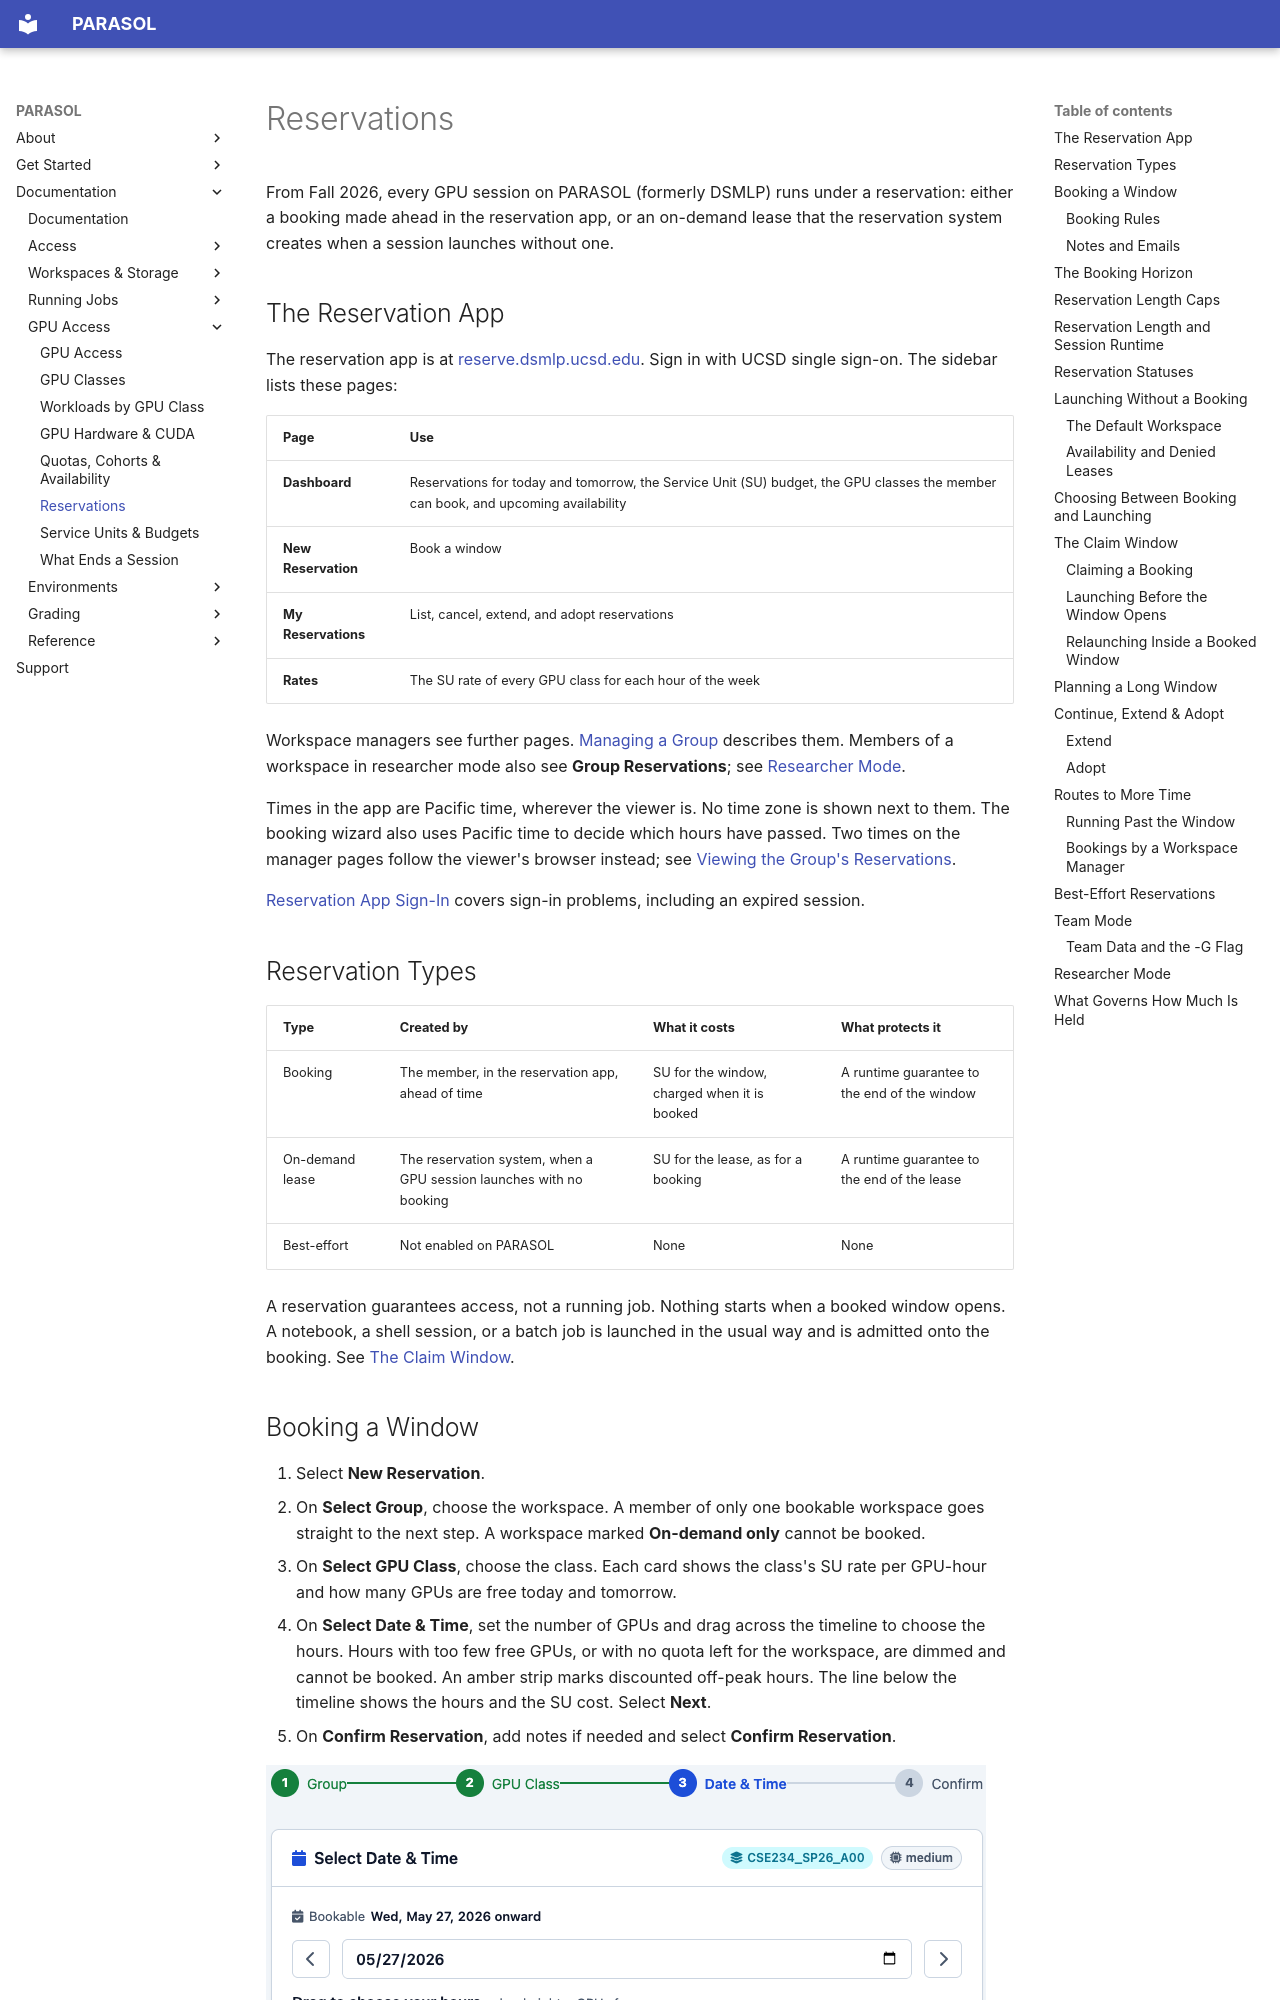

repository: ucsd-ets/parasol-docs-preview2 · page: gpu-access/reservations/index.html · generator: mkdocs

# Reservations

From Fall 2026, every GPU session on PARASOL (formerly DSMLP) runs under a reservation: either a
booking made ahead in the reservation app, or an on-demand lease that the
reservation system creates when a session launches without one.

## The Reservation App

The reservation app is at
[reserve.dsmlp.ucsd.edu](https://reserve.dsmlp.ucsd.edu/). Sign in with UCSD
single sign-on. The sidebar lists these pages:

| Page | Use |
|---|---|
| **Dashboard** | Reservations for today and tomorrow, the Service Unit (SU) budget, the GPU classes the member can book, and upcoming availability |
| **New Reservation** | Book a window |
| **My Reservations** | List, cancel, extend, and adopt reservations |
| **Rates** | The SU rate of every GPU class for each hour of the week |

Workspace managers see further pages.
[Managing a Group](../reference/managing-a-group.md) describes them.
Members of a workspace in
researcher mode also see **Group Reservations**; see
[Researcher Mode](#researcher-mode).

Times in the app are Pacific time, wherever the viewer is. No time zone is shown
next to them. The booking wizard also uses Pacific time to decide which hours
have passed. Two times on the manager pages follow the viewer's browser
instead; see
[Viewing the Group's Reservations](../reference/managing-a-group.md#viewing-the-groups-reservations).

[Reservation App Sign-In](../access/sign-in-and-session-problems.md#reservation-app-sign-in)
covers sign-in problems, including an expired session.

## Reservation Types

| Type | Created by | What it costs | What protects it |
|---|---|---|---|
| Booking | The member, in the reservation app, ahead of time | SU for the window, charged when it is booked | A runtime guarantee to the end of the window |
| On-demand lease | The reservation system, when a GPU session launches with no booking | SU for the lease, as for a booking | A runtime guarantee to the end of the lease |
| Best-effort | Not enabled on PARASOL | None | None |

A reservation guarantees access, not a running job. Nothing starts when a
booked window opens. A notebook, a shell session, or a batch job is launched in
the usual way and is admitted onto the booking. See
[The Claim Window](#the-claim-window).

## Booking a Window

1. Select **New Reservation**.
2. On **Select Group**, choose the workspace. A member of only one bookable
   workspace goes straight to the next step. A workspace marked
   **On-demand only** cannot be booked.
3. On **Select GPU Class**, choose the class. Each card shows the class's SU
   rate per GPU-hour and how many GPUs are free today and tomorrow.
4. On **Select Date & Time**, set the number of GPUs and drag across the
   timeline to choose the hours. Hours with too few free GPUs, or with no quota
   left for the workspace, are dimmed and cannot be booked. An amber strip marks
   discounted off-peak hours. The line below the timeline shows the hours and
   the SU cost. Select **Next**.
5. On **Confirm Reservation**, add notes if needed and select
   **Confirm Reservation**.

![The Select Date & Time step of the booking wizard. Hourly bars across two days show how many GPUs are free, with an amber strip under the off-peak hours. Three evening hours are selected, and the line below the timeline reads 6:00 PM to 9:00 PM, 3 hours, 1 GPU, 3 SU.](../images/reservation-wizard-date-time.png)

**Next** checks the booking against every rule before the confirm step, and a
refusal appears at the top of the page.
[Booking Refusals in the Reservation App](../reference/error-messages.md#booking-refusals-in-the-reservation-app)
lists the refusal messages and their fixes.
The server checks again on **Confirm Reservation**, because capacity can change
in between.
